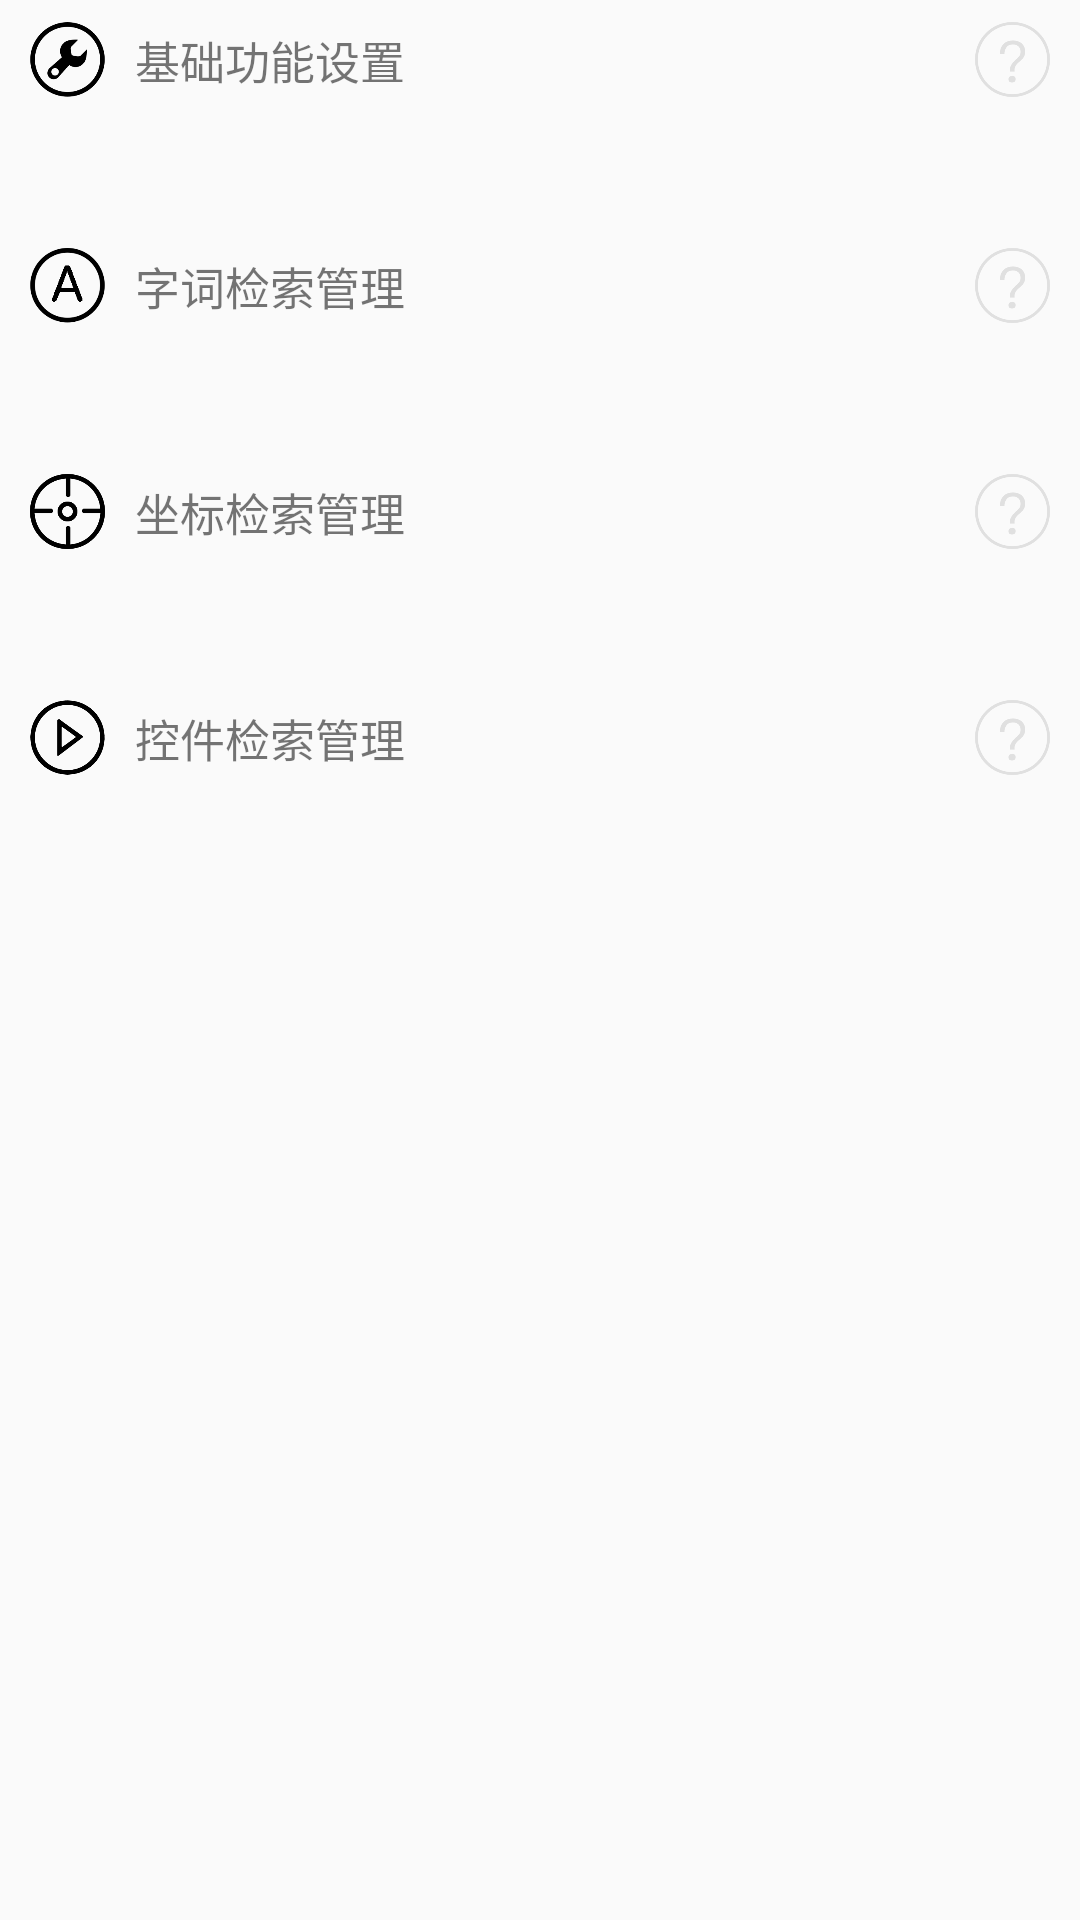

Produce the Android XML layout that renders to this screen, including the resource entries it uses.
<!-- AndroidManifest.xml: application theme AppTheme -->
<!-- res/layout/activity_app_config.xml -->
<?xml version="1.0" encoding="utf-8"?>
<LinearLayout xmlns:android="http://schemas.android.com/apk/res/android"
    android:layout_width="match_parent"
    android:layout_height="match_parent"
    android:focusable="true"
    android:focusableInTouchMode="true"
    android:orientation="vertical">

    <ScrollView
        android:layout_width="match_parent"
        android:layout_height="match_parent">

        <LinearLayout
            android:layout_width="match_parent"
            android:layout_height="wrap_content"
            android:layout_marginStart="10dp"
            android:layout_marginEnd="10dp"
            android:orientation="vertical">

            <LinearLayout
                android:id="@+id/base_setting_layout"
                android:layout_width="match_parent"
                android:layout_height="wrap_content"
                android:orientation="vertical">

                <RelativeLayout
                    android:layout_width="match_parent"
                    android:layout_height="40dp"
                    android:gravity="center_vertical"
                    android:orientation="horizontal">

                    <ImageView
                        android:id="@+id/base_setting_img"
                        android:layout_width="25dp"
                        android:layout_height="25dp"
                        android:layout_alignParentStart="true"
                        android:layout_centerVertical="true"
                        android:src="@drawable/retrieve_setting" />

                    <TextView
                        android:layout_width="match_parent"
                        android:layout_height="match_parent"
                        android:layout_toEndOf="@+id/base_setting_img"
                        android:gravity="center_vertical|start"
                        android:paddingStart="10dp"
                        android:singleLine="true"
                        android:text="基础功能设置"
                        android:textColor="@color/textColor"
                        android:textSize="15sp" />

                    <ImageButton
                        android:id="@+id/base_setting_question"
                        android:layout_width="25dp"
                        android:layout_height="25dp"
                        android:layout_alignParentEnd="true"
                        android:layout_centerVertical="true"
                        android:alpha="0.1"
                        android:background="@drawable/question" />
                </RelativeLayout>

                <ImageView
                    android:layout_width="match_parent"
                    android:layout_height="1px"
                    android:background="@color/divideLine" />

            </LinearLayout>


            <LinearLayout
                android:id="@+id/auto_finder_layout"
                android:layout_width="match_parent"
                android:layout_height="wrap_content"
                android:layout_marginTop="35dp"
                android:orientation="vertical">

                <RelativeLayout
                    android:layout_width="match_parent"
                    android:layout_height="40dp"
                    android:gravity="center_vertical"
                    android:orientation="horizontal">

                    <ImageView
                        android:id="@+id/auto_finder_img"
                        android:layout_width="25dp"
                        android:layout_height="25dp"
                        android:layout_alignParentStart="true"
                        android:layout_centerVertical="true"
                        android:src="@drawable/auto_finder" />

                    <TextView
                        android:layout_width="match_parent"
                        android:layout_height="match_parent"
                        android:layout_toEndOf="@+id/auto_finder_img"
                        android:gravity="center_vertical|start"
                        android:paddingStart="10dp"
                        android:singleLine="true"
                        android:text="字词检索管理"
                        android:textColor="@color/textColor"
                        android:textSize="15sp" />

                    <ImageButton
                        android:id="@+id/auto_finder_question"
                        android:layout_width="25dp"
                        android:layout_height="25dp"
                        android:layout_alignParentEnd="true"
                        android:layout_centerVertical="true"
                        android:alpha="0.1"
                        android:background="@drawable/question" />
                </RelativeLayout>

                <ImageView
                    android:layout_width="match_parent"
                    android:layout_height="1px"
                    android:background="@color/divideLine" />
            </LinearLayout>

            <LinearLayout
                android:id="@+id/coordinate_layout"
                android:layout_width="match_parent"
                android:layout_height="wrap_content"
                android:layout_marginTop="35dp"
                android:orientation="vertical">

                <RelativeLayout
                    android:layout_width="match_parent"
                    android:layout_height="40dp"
                    android:gravity="center_vertical"
                    android:orientation="horizontal">

                    <ImageView
                        android:id="@+id/coordinate_img"
                        android:layout_width="25dp"
                        android:layout_height="25dp"
                        android:layout_alignParentStart="true"
                        android:layout_centerVertical="true"
                        android:src="@drawable/coordinate" />

                    <TextView
                        android:layout_width="match_parent"
                        android:layout_height="match_parent"
                        android:layout_toEndOf="@+id/coordinate_img"
                        android:gravity="center_vertical|start"
                        android:paddingStart="10dp"
                        android:singleLine="true"
                        android:text="坐标检索管理"
                        android:textColor="@color/textColor"
                        android:textSize="15sp" />

                    <ImageButton
                        android:id="@+id/coordinate_question"
                        android:layout_width="25dp"
                        android:layout_height="25dp"
                        android:layout_alignParentEnd="true"
                        android:layout_centerVertical="true"
                        android:alpha="0.1"
                        android:background="@drawable/question" />
                </RelativeLayout>

                <ImageView
                    android:layout_width="match_parent"
                    android:layout_height="1px"
                    android:background="@color/divideLine" />
            </LinearLayout>

            <LinearLayout
                android:id="@+id/widget_layout"
                android:layout_width="match_parent"
                android:layout_height="wrap_content"
                android:layout_marginTop="35dp"
                android:orientation="vertical">

                <RelativeLayout
                    android:layout_width="match_parent"
                    android:layout_height="40dp"
                    android:gravity="center_vertical"
                    android:orientation="horizontal">

                    <ImageView
                        android:id="@+id/widget_img"
                        android:layout_width="25dp"
                        android:layout_height="25dp"
                        android:layout_alignParentStart="true"
                        android:layout_centerVertical="true"
                        android:src="@drawable/widget" />

                    <TextView
                        android:layout_width="match_parent"
                        android:layout_height="match_parent"
                        android:layout_toEndOf="@+id/widget_img"
                        android:gravity="center_vertical|start"
                        android:paddingStart="10dp"
                        android:singleLine="true"
                        android:text="控件检索管理"
                        android:textColor="@color/textColor"
                        android:textSize="15sp" />

                    <ImageButton
                        android:id="@+id/widget_question"
                        android:layout_width="25dp"
                        android:layout_height="25dp"
                        android:layout_alignParentEnd="true"
                        android:layout_centerVertical="true"
                        android:alpha="0.1"
                        android:background="@drawable/question" />
                </RelativeLayout>

                <ImageView
                    android:layout_width="match_parent"
                    android:layout_height="1px"
                    android:background="@color/divideLine" />
            </LinearLayout>
        </LinearLayout>
    </ScrollView>

</LinearLayout>
<!-- resources referenced by this layout -->
<resources>
  <!-- drawable auto_finder: png bitmap (drawable, 124383 bytes) -->
  <!-- drawable coordinate: png bitmap (drawable, 181668 bytes) -->
  <!-- drawable question: png bitmap (drawable, 7716 bytes) -->
  <!-- drawable retrieve_setting: png bitmap (drawable, 138145 bytes) -->
  <!-- drawable widget: png bitmap (drawable, 175195 bytes) -->
  <style name="AppTheme" parent="@style/Theme.AppCompat.Light.NoActionBar">
          <item name="android:windowTranslucentNavigation">true</item>
          <item name="android:statusBarColor">#00000000</item>
      </style>
</resources>
